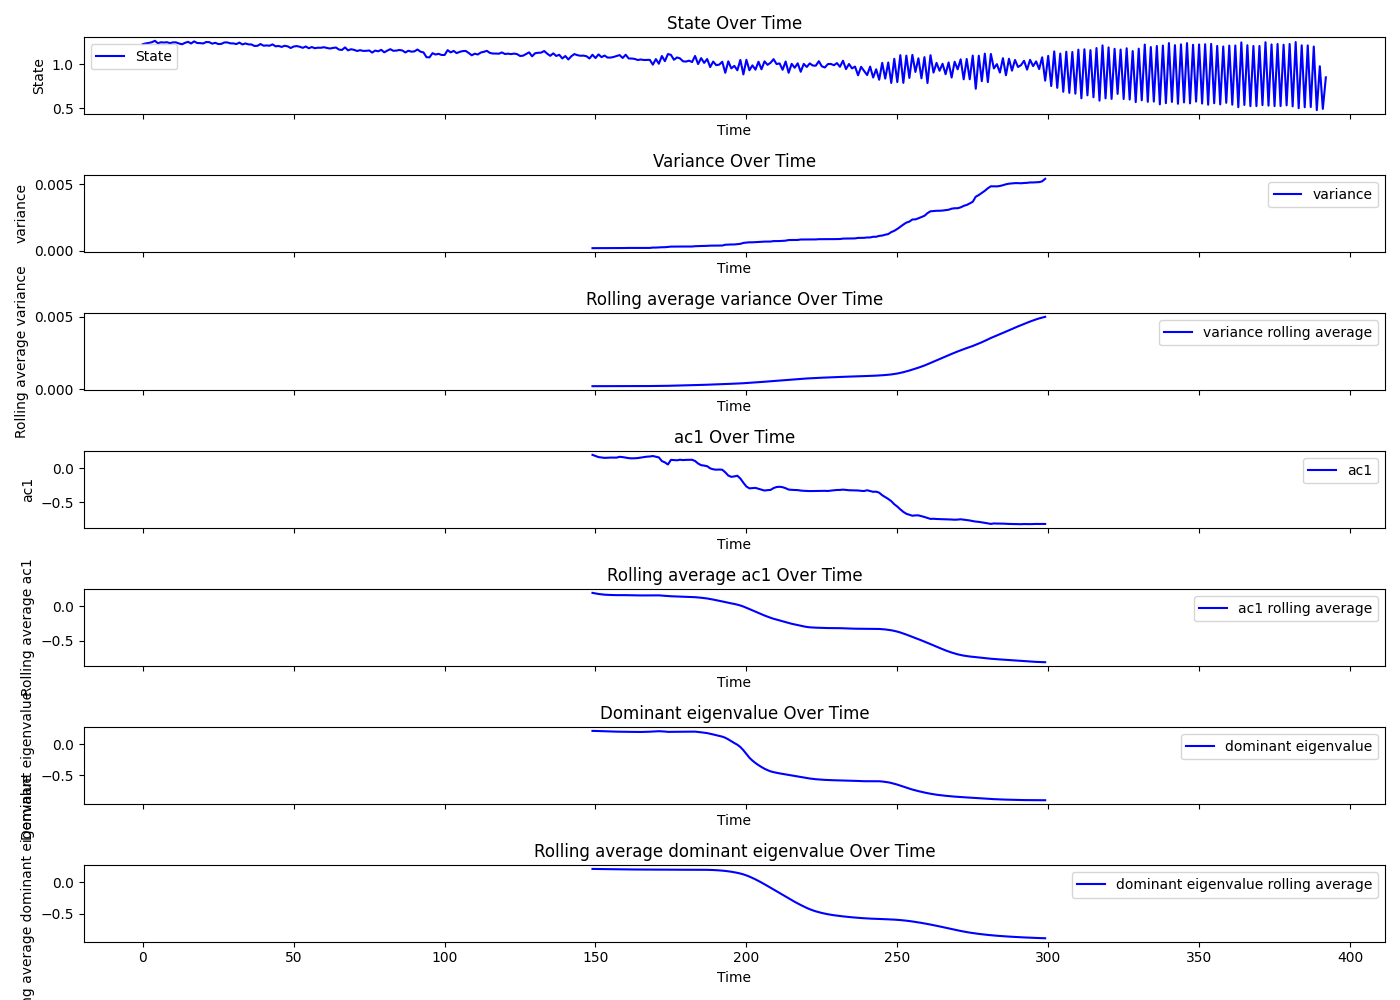

The file beside this chart, header and first rows:
Beat number, state, smoothing, residuals, variance, ac1, dev, dev_re, dev_im, dominant_eigenvalue, R_squared, variance_rolling_avg, ac1_rolling_avg, dominant_eigenvalue_rolling_avg, tsid
0, 1.226, 1.242, -0.0165, , , , , , , , , , , 14
1, 1.235, 1.242, -0.007013, , , , , , , , , , , 14
2, 1.241, 1.242, -0.00173, , , , , , , , , , , 14
3, 1.248, 1.242, 0.005947, , , , , , , , , , , 14
4, 1.265, 1.242, 0.02232, , , , , , , , , , , 14
5, 1.236, 1.242, -0.006094, , , , , , , , , , , 14
6, 1.248, 1.242, 0.005597, , , , , , , , , , , 14
7, 1.245, 1.242, 0.002403, , , , , , , , , , , 14
8, 1.249, 1.242, 0.006227, , , , , , , , , , , 14
9, 1.238, 1.242, -0.004727, , , , , , , , , , , 14
10, 1.247, 1.242, 0.004842, , , , , , , , , , , 14
11, 1.247, 1.242, 0.004437, , , , , , , , , , , 14
12, 1.234, 1.242, -0.007941, , , , , , , , , , , 14
13, 1.225, 1.242, -0.01639, , , , , , , , , , , 14
14, 1.242, 1.242, -1.0341244550682305e-05, , , , , , , , , , , 14
15, 1.253, 1.241, 0.0116, , , , , , , , , , , 14
16, 1.234, 1.241, -0.007249, , , , , , , , , , , 14
17, 1.258, 1.241, 0.01714, , , , , , , , , , , 14
18, 1.24, 1.241, -0.0009291, , , , , , , , , , , 14
19, 1.238, 1.24, -0.002047, , , , , , , , , , , 14
20, 1.235, 1.24, -0.005208, , , , , , , , , , , 14
21, 1.251, 1.239, 0.01139, , , , , , , , , , , 14
22, 1.249, 1.239, 0.01056, , , , , , , , , , , 14
23, 1.232, 1.238, -0.00629, , , , , , , , , , , 14
24, 1.242, 1.237, 0.004739, , , , , , , , , , , 14
25, 1.228, 1.237, -0.008445, , , , , , , , , , , 14
26, 1.229, 1.236, -0.006336, , , , , , , , , , , 14
27, 1.246, 1.235, 0.01097, , , , , , , , , , , 14
28, 1.246, 1.234, 0.01277, , , , , , , , , , , 14
29, 1.236, 1.232, 0.003469, , , , , , , , , , , 14
30, 1.235, 1.231, 0.004164, , , , , , , , , , , 14
31, 1.227, 1.23, -0.00235, , , , , , , , , , , 14
32, 1.244, 1.228, 0.01602, , , , , , , , , , , 14
33, 1.223, 1.227, -0.003429, , , , , , , , , , , 14
34, 1.235, 1.225, 0.009587, , , , , , , , , , , 14
35, 1.224, 1.223, 0.0007606, , , , , , , , , , , 14
36, 1.223, 1.222, 0.001379, , , , , , , , , , , 14
37, 1.206, 1.22, -0.01377, , , , , , , , , , , 14
38, 1.208, 1.218, -0.01039, , , , , , , , , , , 14
39, 1.228, 1.216, 0.01169, , , , , , , , , , , 14
40, 1.209, 1.215, -0.005618, , , , , , , , , , , 14
41, 1.212, 1.213, -0.0007346, , , , , , , , , , , 14
42, 1.209, 1.211, -0.002164, , , , , , , , , , , 14
43, 1.224, 1.209, 0.01439, , , , , , , , , , , 14
44, 1.202, 1.207, -0.005782, , , , , , , , , , , 14
45, 1.206, 1.206, -7.658932030985e-05, , , , , , , , , , , 14
46, 1.195, 1.204, -0.008798, , , , , , , , , , , 14
47, 1.208, 1.202, 0.005453, , , , , , , , , , , 14
48, 1.202, 1.201, 0.0007768, , , , , , , , , , , 14
49, 1.183, 1.199, -0.01652, , , , , , , , , , , 14
50, 1.2, 1.198, 0.002052, , , , , , , , , , , 14
51, 1.205, 1.196, 0.00861, , , , , , , , , , , 14
52, 1.197, 1.195, 0.002355, , , , , , , , , , , 14
53, 1.185, 1.193, -0.008307, , , , , , , , , , , 14
54, 1.2, 1.191, 0.008531, , , , , , , , , , , 14
55, 1.18, 1.19, -0.01032, , , , , , , , , , , 14
56, 1.194, 1.188, 0.00564, , , , , , , , , , , 14
57, 1.18, 1.187, -0.006371, , , , , , , , , , , 14
58, 1.186, 1.185, 0.001051, , , , , , , , , , , 14
59, 1.185, 1.183, 0.001713, , , , , , , , , , , 14
... 333 more rows
